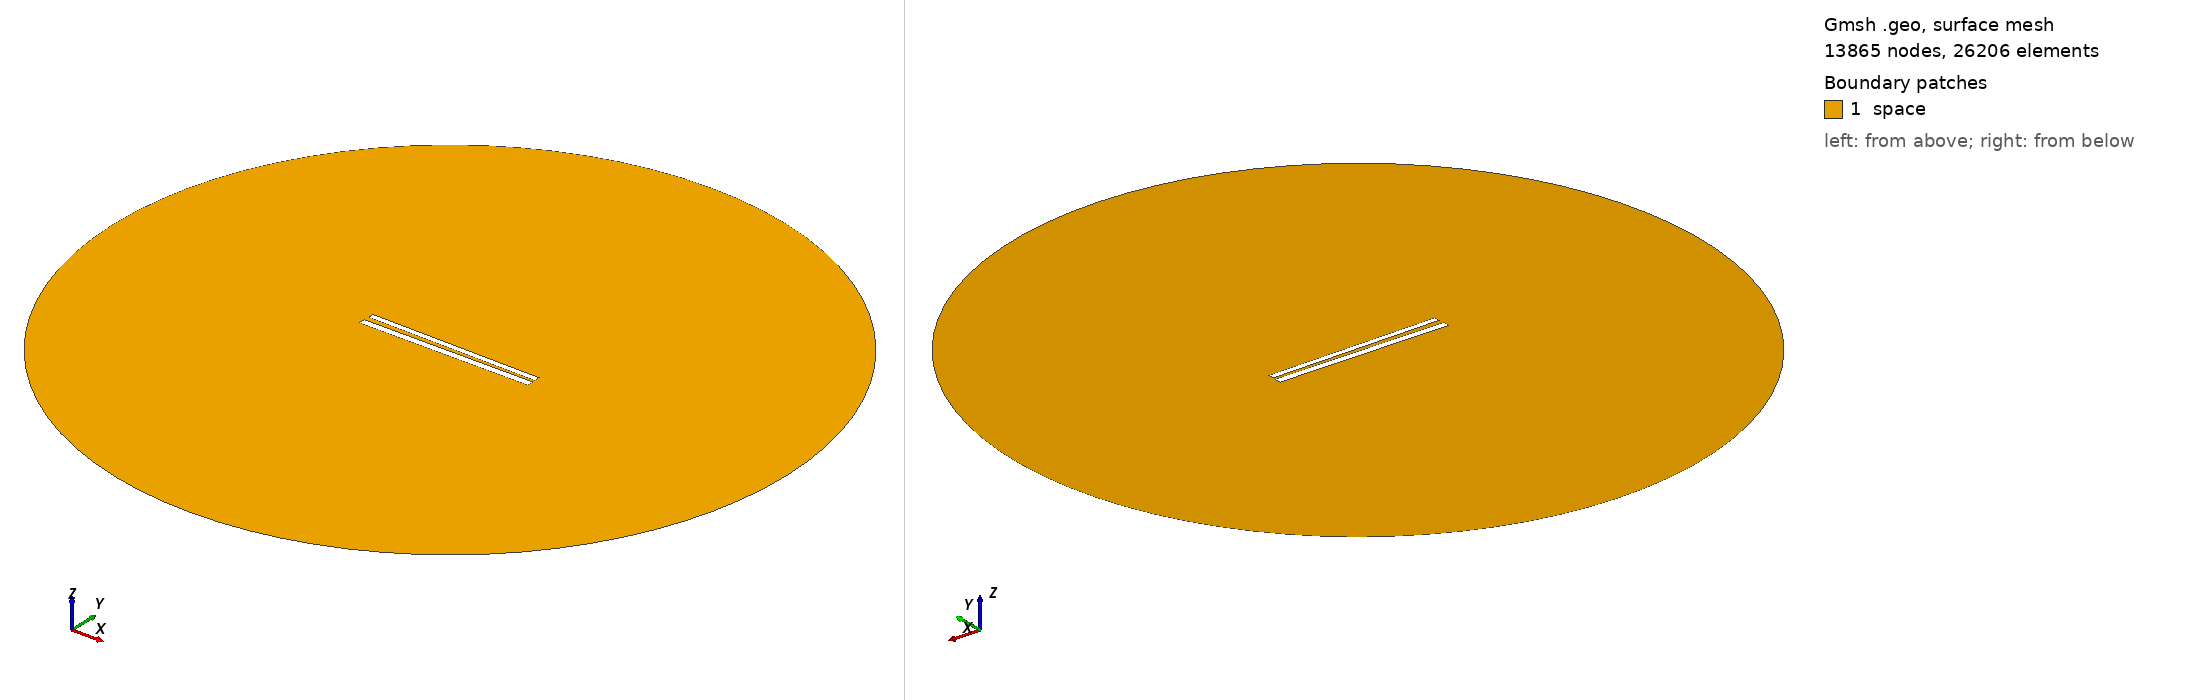

Gmsh geometry script, surface-meshed: 13865 nodes, 26206 surface elements. Boundary patches (legend numbers): 1 space. Left view from above one corner, right view from below the opposite corner. Legend entries are the model's physical surfaces. The drawing asked Gmsh for element sizes between 1% and 20% of the model's largest extent; the script's own settings can give other sizes.

=== 359.geo (drawn) ===
// Set the geometry kernel
SetFactory("OpenCASCADE");

//---------------------------------------
// Rectangles
//---------------------------------------

// Rectangle 1 (top)
Point(1) = {-49.733333333333334, 1.2944444444444443, 0, 1.0};
Point(2) = {49.733333333333334, 1.2944444444444443, 0, 1.0};
Point(3) = {49.733333333333334, 4.761111111111111, 0, 1.0};
Point(4) = {-49.733333333333334, 4.761111111111111, 0, 1.0};

Line(1) = {1, 2};
Line(2) = {2, 3};
Line(3) = {3, 4};
Line(4) = {4, 1};

Line Loop(1) = {1, 2, 3, 4};
Plane Surface(1) = {1};

Rotate { {0, 0, 1}, {0,  1.0277777777777777,  0}, -0.014 } {
  Surface{1};
}

// Rectangle 2 (bottom)
Point(5) = {-50,-1.0277777777777777, 0, 1.0};
Point(6) = { 50,-1.0277777777777777, 0, 1.0};
Point(7) = { 50,-5.027777777777778, 0, 1.0};
Point(8) = {-50,-5.027777777777778, 0, 1.0};

Line(5) = {5, 6};
Line(6) = {6, 7};
Line(7) = {7, 8};
Line(8) = {8, 5};

Line Loop(2) = {5, 6, 7, 8};
Plane Surface(2) = {2}; 


//---------------------------------------
// Circle
//---------------------------------------

// Define points
Point(9) = {0, 0, 0};        // Center
Point(10) = {200, 0, 0};     // Start point
Point(11) = {0, 200, 0};     // 90 degrees
Point(12) = {-200, 0, 0};    // 180 degrees
Point(13) = {0, -200, 0};    // 270 degrees

// Define circle arcs (each needs start, center, end)
Circle(9) = {10, 9, 11};
Circle(10) = {11, 9, 12};
Circle(11) = {12, 9, 13};
Circle(12) = {13, 9, 10};

// Define curve loop and surface if needed
Curve Loop(3) = {9, 10, 11, 12};
Surface(3) = {3};

// Subtract Rectangles from Circle
BooleanDifference{ Surface{3}; Delete; }{ Surface{1}; Surface{2}; Delete; }

//---------------------------------------
// Transfinite Lines and Surface
//---------------------------------------
r = 7;
Transfinite Line {1, 3} = 50*r Using Progression 1;
Transfinite Line {2, 4} = 2*r Using Progression 1;
Transfinite Line {5, 7} = 50*r Using Progression 1;
Transfinite Line {6, 8} = 2*r Using Progression 1;
Transfinite Line {9, 10, 11, 12} = 20 Using Progression 1;

//---------------------------------------
// Define Physical Groups
//---------------------------------------                

//--- Physical Curves
// Physical groups for boundaries
Physical Line("force_segment", 10) = {1};
Physical Line("upper_plate", 11) = {2, 3, 4};
Physical Line("lower_plate", 12) = {5, 6, 7, 8};
Physical Line("boundary", 20) = {9, 10, 11, 12};

//--- Physical Surfaces
Physical Surface("space", 30) = {3};

//---------------------------------------
// 6. Generate the Mesh
//---------------------------------------
Mesh 2;  // 2D mesh generation
